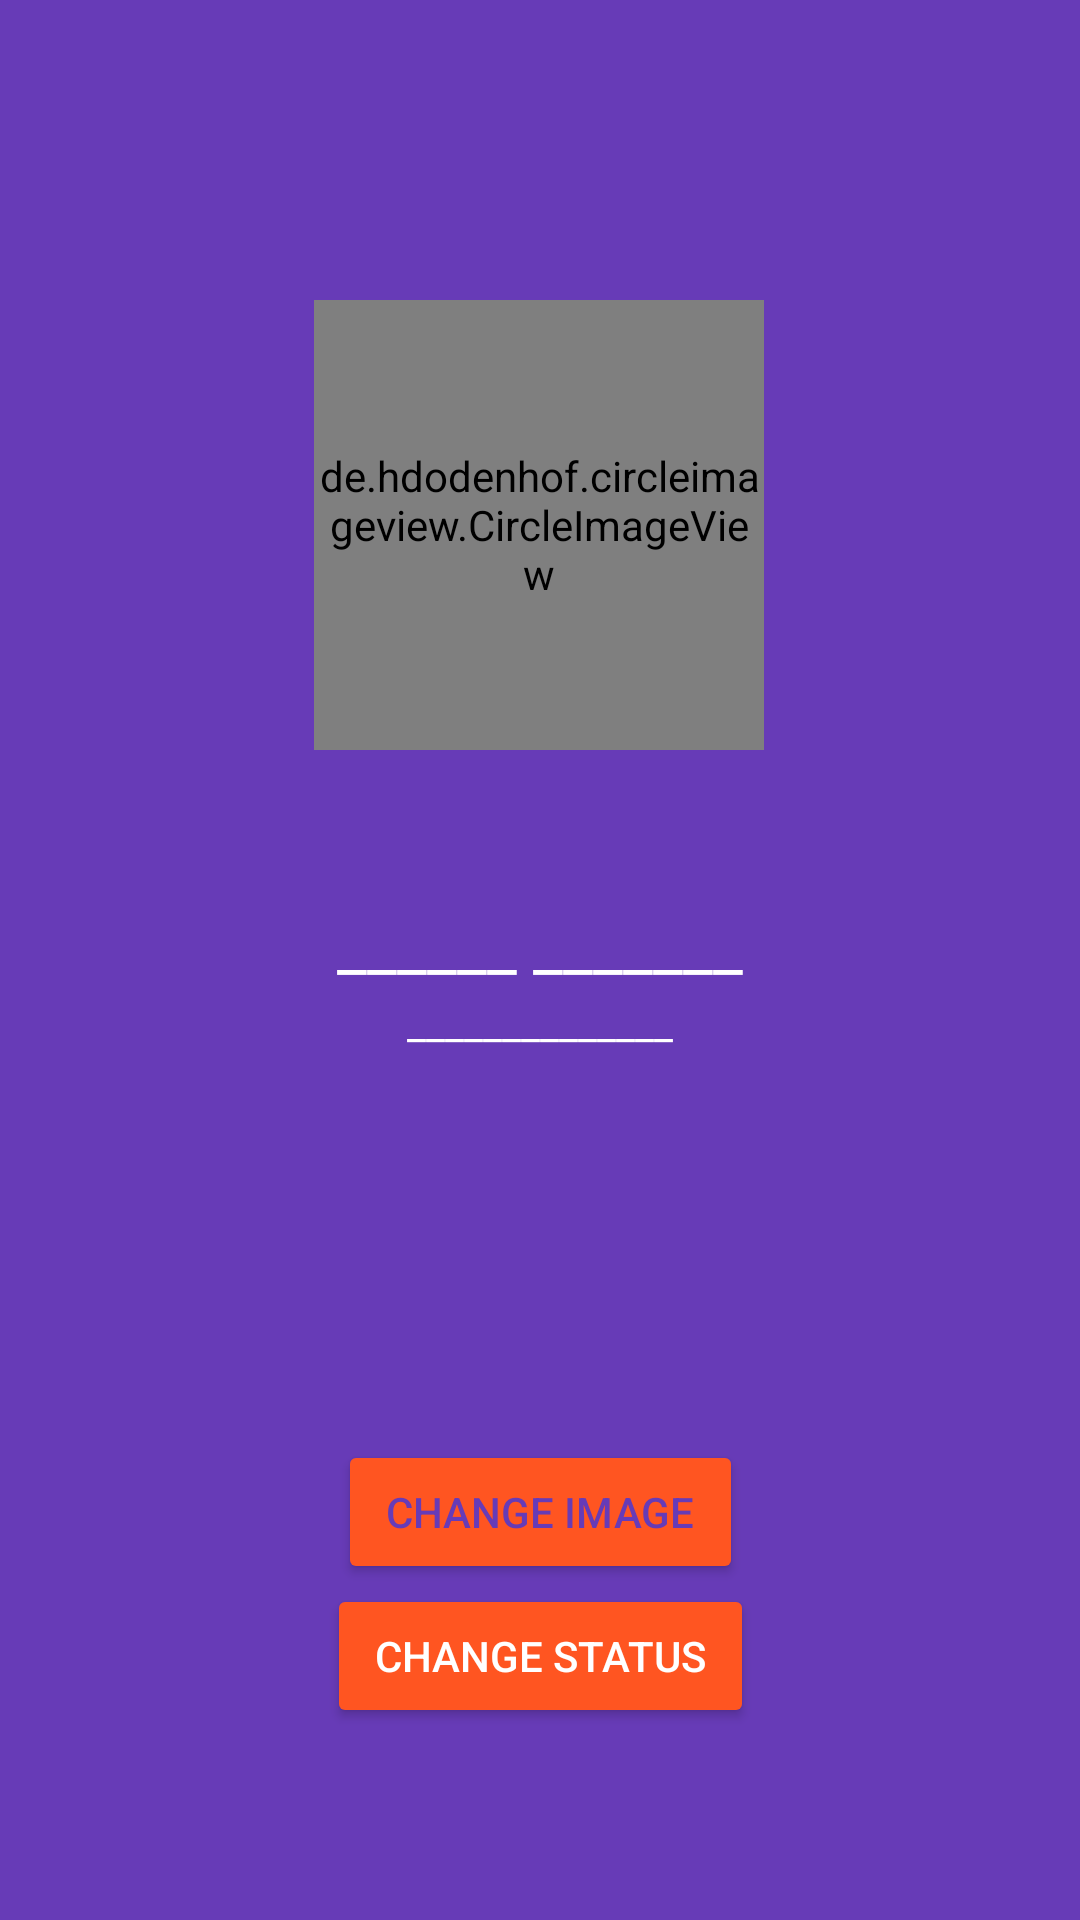

This screen was rendered from an Android layout file. Write that file and the resources it references.
<!-- AndroidManifest.xml: application theme AppTheme -->
<!-- res/layout/activity_settings.xml -->
<?xml version="1.0" encoding="utf-8"?>
<androidx.constraintlayout.widget.ConstraintLayout xmlns:android="http://schemas.android.com/apk/res/android"
    xmlns:app="http://schemas.android.com/apk/res-auto"
    xmlns:tools="http://schemas.android.com/tools"
    android:layout_width="match_parent"
    android:layout_height="match_parent"
    android:background="@color/colorPrimary"
    tools:context=".activity.SettingsActivity">

    <de.hdodenhof.circleimageview.CircleImageView
        android:id="@+id/settings_civ_profile"
        android:layout_width="150dp"
        android:layout_height="150dp"
        android:layout_marginTop="100dp"
        android:src="@drawable/profile"
        app:layout_constraintEnd_toEndOf="parent"
        app:layout_constraintHorizontal_bias="0.498"
        app:layout_constraintStart_toStartOf="parent"
        app:layout_constraintTop_toTopOf="parent" />

    <TextView
        android:id="@+id/settings_tv_display_name"
        android:layout_width="wrap_content"
        android:layout_height="wrap_content"
        android:layout_marginTop="50dp"
        android:text="______ _______"
        android:textAppearance="?android:attr/textAppearanceLarge"
        android:textColor="@android:color/white"
        app:layout_constraintLeft_toLeftOf="parent"
        app:layout_constraintRight_toRightOf="parent"
        app:layout_constraintTop_toBottomOf="@+id/settings_civ_profile" />

    <TextView
        android:layout_width="wrap_content"
        android:layout_height="wrap_content"
        android:id="@+id/settings_tv_status"
        android:layout_marginTop="2dp"
        android:text="______________"
        android:textAppearance="?android:attr/textAppearanceSmall"
        android:textColor="@android:color/white"
        app:layout_constraintLeft_toLeftOf="parent"
        app:layout_constraintRight_toRightOf="parent"
        app:layout_constraintTop_toBottomOf="@+id/settings_tv_display_name" />


    <androidx.constraintlayout.widget.Guideline
        android:id="@+id/settings_guideline"
        android:layout_width="wrap_content"
        android:layout_height="wrap_content"
        android:orientation="horizontal"
        app:layout_constraintGuide_percent="0.75" />

    <Button
        android:id="@+id/settings_btn_change_image"
        android:layout_width="wrap_content"
        android:layout_height="wrap_content"
        android:backgroundTint="@android:color/white"
        android:paddingStart="16dp"
        android:paddingEnd="16dp"
        android:text="Change Image"
        android:textColor="@color/colorPrimary"
        app:layout_constraintLeft_toLeftOf="parent"
        app:layout_constraintRight_toRightOf="parent"
        app:layout_constraintTop_toBottomOf="@+id/settings_guideline" />

    <Button
        android:id="@+id/settings_btn_change_status"
        android:layout_width="wrap_content"
        android:layout_height="wrap_content"
        android:backgroundTint="@color/colorAccent"
        android:paddingStart="16dp"
        android:paddingEnd="16dp"
        android:text="Change Status"
        android:textColor="@android:color/white"
        app:layout_constraintLeft_toLeftOf="parent"
        app:layout_constraintRight_toRightOf="parent"
        app:layout_constraintTop_toBottomOf="@+id/settings_btn_change_image" />

</androidx.constraintlayout.widget.ConstraintLayout>
<!-- resources referenced by this layout -->
<resources>
  <color name="colorAccent">#ff5521</color>
  <color name="colorPrimary">#673bb7</color>
  <style name="AppTheme" parent="Theme.AppCompat.Light.NoActionBar">
          
          <item name="colorPrimary">@color/colorPrimary</item>
          <item name="colorPrimaryDark">@color/colorPrimaryDark</item>
          <item name="colorAccent">@color/colorAccent</item>
          <item name="materialButtonStyle">@style/My.Button</item>
          <item name="android:buttonStyle">@style/My.Button</item>
  
      </style>
  <color name="colorPrimaryDark">#512da7</color>
  <style name="My.Button" parent="@style/Widget.AppCompat.Button">
          <item name="backgroundTint">@color/my_color_selector</item>
          <item name="android:textColor">@android:color/white</item>
      </style>
</resources>
